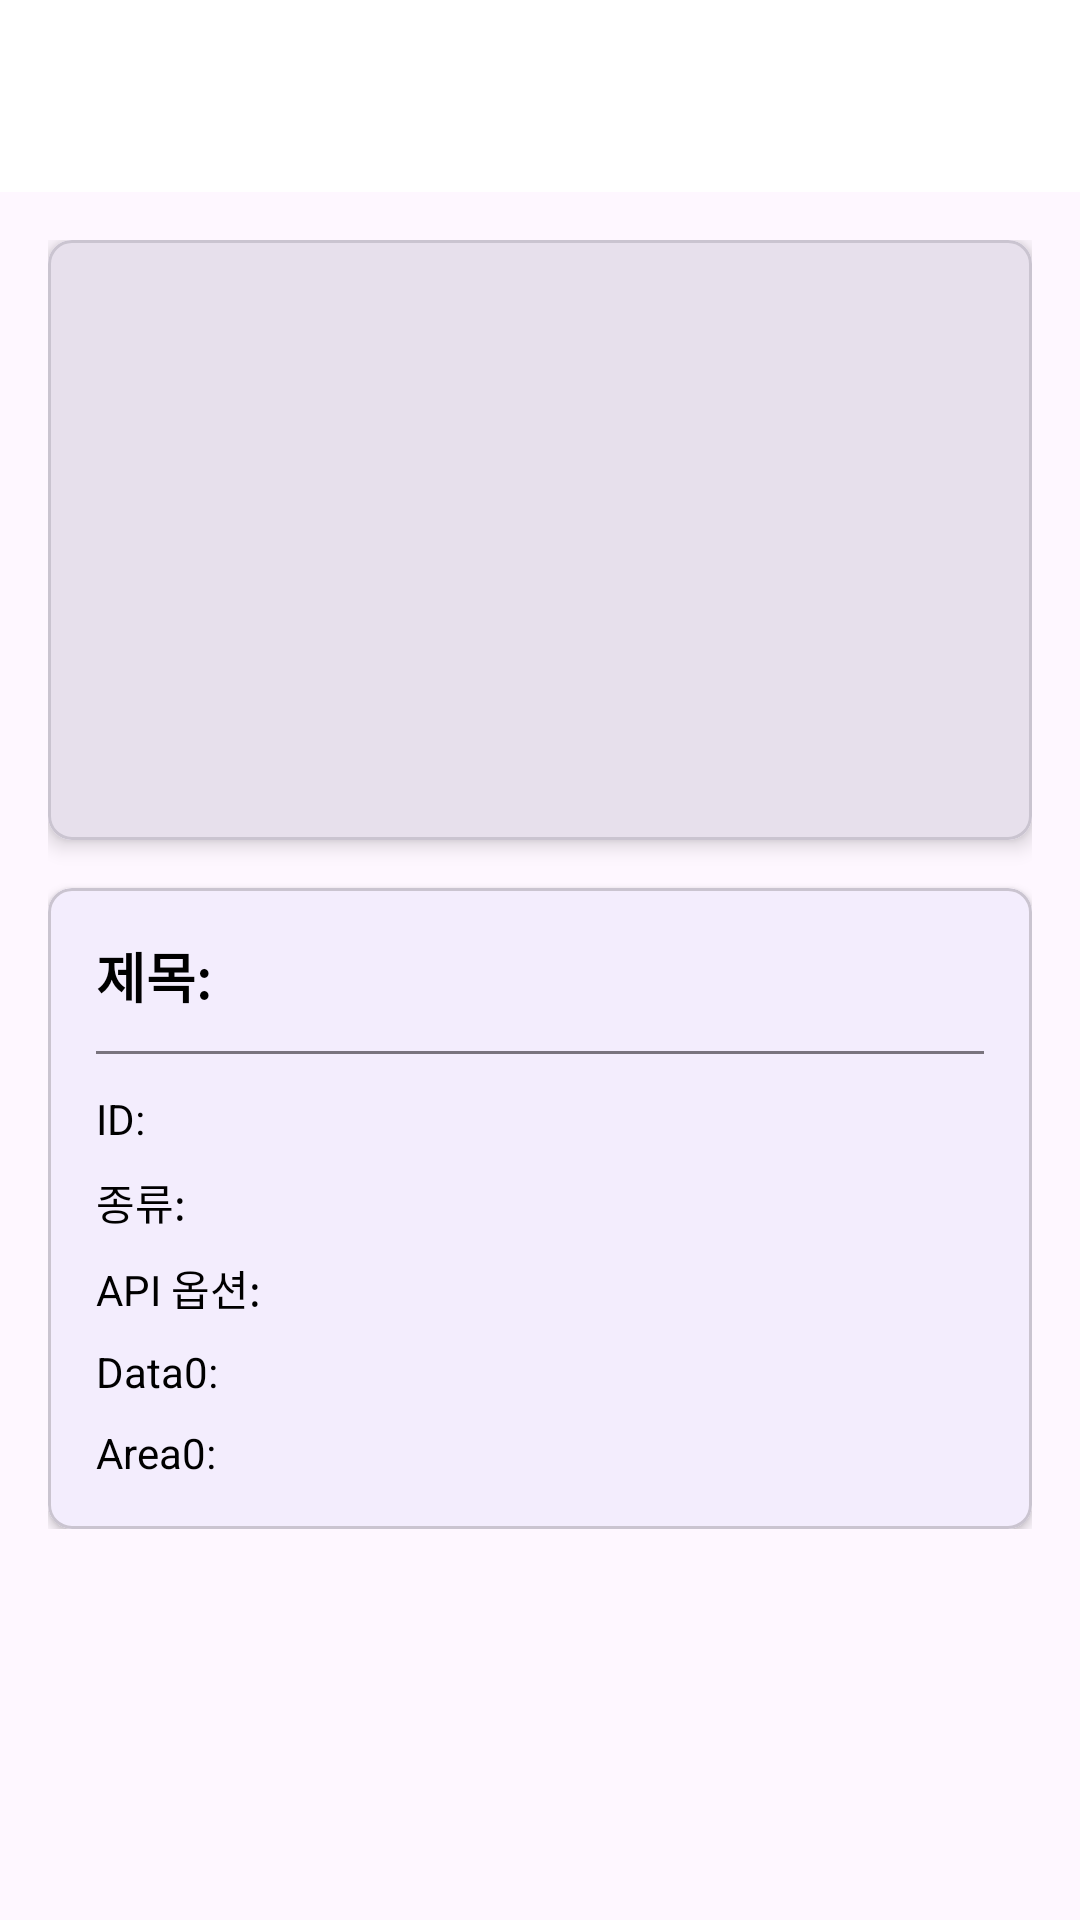

The Android layout XML behind this screen, and the referenced resources:
<!-- AndroidManifest.xml: activity theme Theme.PhotoGallery -->
<!-- res/layout/activity_sample.xml -->
<?xml version="1.0" encoding="utf-8"?>
<androidx.coordinatorlayout.widget.CoordinatorLayout
    xmlns:android="http://schemas.android.com/apk/res/android"
    xmlns:app="http://schemas.android.com/apk/res-auto"
    android:layout_width="match_parent"
    android:layout_height="match_parent"
    android:id="@+id/main"
    android:background="?android:attr/colorBackground">

    <com.google.android.material.appbar.AppBarLayout
        android:layout_width="match_parent"
        android:layout_height="wrap_content"
        android:background="?attr/colorSurface">

        <androidx.appcompat.widget.Toolbar
            android:id="@+id/toolbar"
            android:layout_width="match_parent"
            android:layout_height="?attr/actionBarSize"
            android:background="?attr/colorSurface"
            app:titleTextColor="?attr/colorOnSurface" />

    </com.google.android.material.appbar.AppBarLayout>

    <androidx.core.widget.NestedScrollView
        android:layout_width="match_parent"
        android:layout_height="match_parent"
        app:layout_behavior="@string/appbar_scrolling_view_behavior">

        <LinearLayout
            android:layout_width="match_parent"
            android:layout_height="wrap_content"
            android:orientation="vertical"
            android:padding="16dp">

            
            <com.google.android.material.card.MaterialCardView
                android:layout_width="match_parent"
                android:layout_height="wrap_content"
                android:layout_marginBottom="16dp"
                app:cardCornerRadius="8dp"
                app:cardElevation="4dp">

                <ImageView
                    android:id="@+id/imageView"
                    android:layout_width="match_parent"
                    android:layout_height="200dp"
                    android:scaleType="centerCrop"
                    android:contentDescription="Menu icon"
                    android:background="?attr/colorSurfaceVariant" />

            </com.google.android.material.card.MaterialCardView>

            
            <com.google.android.material.card.MaterialCardView
                android:layout_width="match_parent"
                android:layout_height="wrap_content"
                app:cardCornerRadius="8dp"
                app:cardElevation="2dp">

                <LinearLayout
                    android:layout_width="match_parent"
                    android:layout_height="wrap_content"
                    android:orientation="vertical"
                    android:padding="16dp">

                    <TextView
                        android:id="@+id/tvTitle"
                        android:layout_width="match_parent"
                        android:layout_height="wrap_content"
                        android:text="제목: "
                        android:textColor="?attr/colorOnSurface"
                        android:textSize="18sp"
                        android:textStyle="bold"
                        android:layout_marginBottom="12dp" />

                    <View
                        android:layout_width="match_parent"
                        android:layout_height="1dp"
                        android:background="?attr/colorOutline"
                        android:layout_marginBottom="12dp" />

                    <TextView
                        android:id="@+id/tvId"
                        android:layout_width="match_parent"
                        android:layout_height="wrap_content"
                        android:text="ID: "
                        android:textColor="?attr/colorOnSurface"
                        android:textSize="14sp"
                        android:layout_marginBottom="8dp" />

                    <TextView
                        android:id="@+id/tvKind"
                        android:layout_width="match_parent"
                        android:layout_height="wrap_content"
                        android:text="종류: "
                        android:textColor="?attr/colorOnSurface"
                        android:textSize="14sp"
                        android:layout_marginBottom="8dp" />

                    <TextView
                        android:id="@+id/tvApiOption"
                        android:layout_width="match_parent"
                        android:layout_height="wrap_content"
                        android:text="API 옵션: "
                        android:textColor="?attr/colorOnSurface"
                        android:textSize="14sp"
                        android:layout_marginBottom="8dp" />

                    <TextView
                        android:id="@+id/tvData0"
                        android:layout_width="match_parent"
                        android:layout_height="wrap_content"
                        android:text="Data0: "
                        android:textColor="?attr/colorOnSurface"
                        android:textSize="14sp"
                        android:layout_marginBottom="8dp" />

                    <TextView
                        android:id="@+id/tvArea0"
                        android:layout_width="match_parent"
                        android:layout_height="wrap_content"
                        android:text="Area0: "
                        android:textColor="?attr/colorOnSurface"
                        android:textSize="14sp" />

                </LinearLayout>

            </com.google.android.material.card.MaterialCardView>

        </LinearLayout>

    </androidx.core.widget.NestedScrollView>

</androidx.coordinatorlayout.widget.CoordinatorLayout>
<!-- resources referenced by this layout -->
<resources>
  <style name="Theme.PhotoGallery" parent="Theme.Material3.DayNight.NoActionBar">
          
          <item name="colorPrimary">@color/colorPrimary</item>
          <item name="colorPrimaryVariant">@color/colorPrimaryVariant</item>
          <item name="colorOnPrimary">@color/colorOnPrimary</item>
          
          <item name="colorSecondary">@color/colorSecondary</item>
          <item name="colorSecondaryVariant">@color/colorSecondaryVariant</item>
          <item name="colorOnSecondary">@color/colorOnSecondary</item>
          
          <item name="android:statusBarColor" tools:targetApi="l">?attr/colorPrimaryVariant</item>
          
          <item name="colorSurface">@color/colorSurface</item>
          <item name="colorOnSurface">@color/colorOnSurface</item>
          
          <item name="windowActionBar">false</item>
          <item name="windowNoTitle">true</item>
          
          <item name="android:windowLightStatusBar" tools:targetApi="m">true</item>
      </style>
  <color name="colorPrimary">#6200EE</color>
  <color name="colorPrimaryVariant">#3700B3</color>
  <color name="colorOnPrimary">#FFFFFF</color>
  <color name="colorSecondary">#03DAC6</color>
  <color name="colorSecondaryVariant">#018786</color>
  <color name="colorOnSecondary">#000000</color>
  <color name="colorSurface">#FFFFFF</color>
  <color name="colorOnSurface">#000000</color>
</resources>
